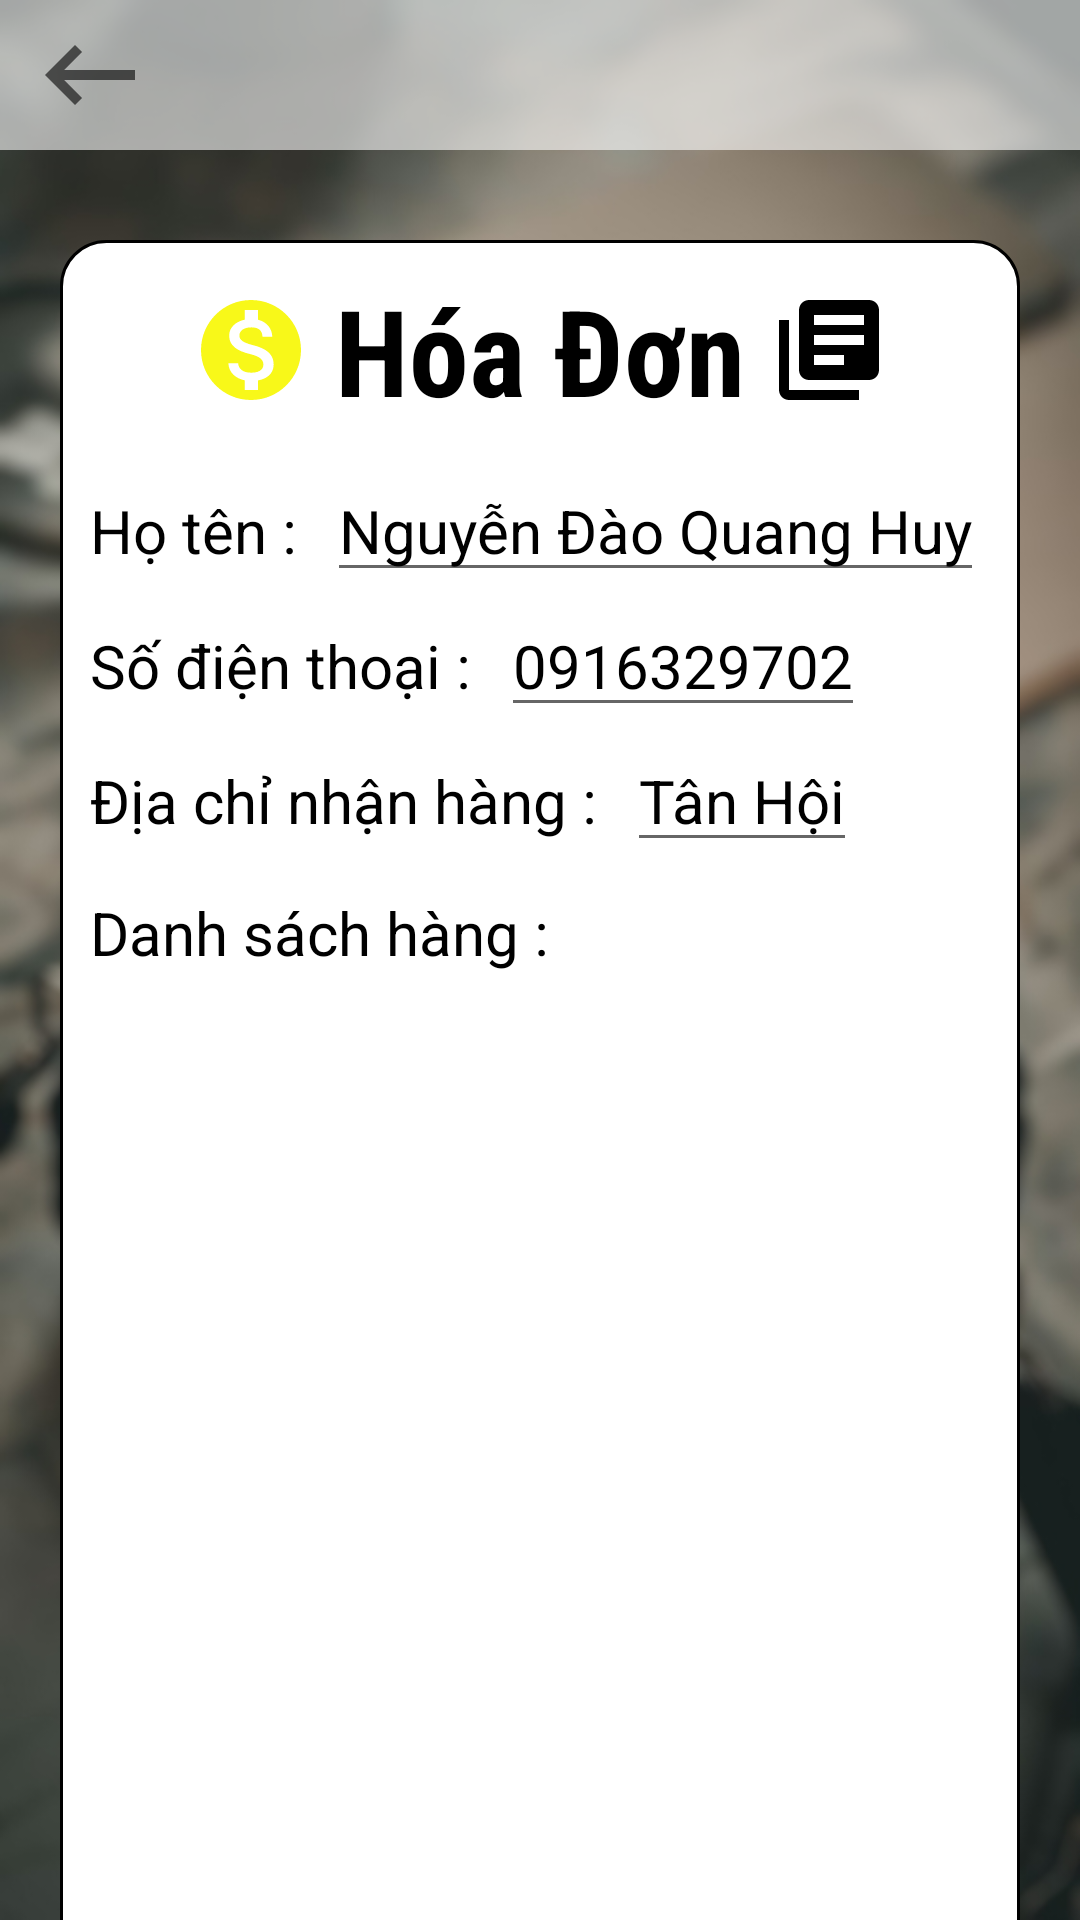

Produce the Android XML layout that renders to this screen, including the resource entries it uses.
<!-- AndroidManifest.xml: application theme Theme.Design.Light.NoActionBar -->
<!-- res/layout/activity_hoa_don.xml -->
<?xml version="1.0" encoding="utf-8"?>
<RelativeLayout xmlns:android="http://schemas.android.com/apk/res/android"
    xmlns:app="http://schemas.android.com/apk/res-auto"
    xmlns:tools="http://schemas.android.com/tools"
    android:layout_width="match_parent"
    android:layout_height="match_parent"
    tools:context=".activiti.VanDeVeLogIn.HoaDon">

    <LinearLayout
        android:layout_width="match_parent"
        android:layout_height="match_parent"
        android:orientation="vertical"
        android:background="@drawable/backmainblur">

    <RelativeLayout
        android:layout_width="match_parent"
        android:layout_height="50dp"
        android:background="#99FFFFFF"
        android:orientation="horizontal">
        <ImageButton
            android:id="@+id/btnBackHoaDon"
            android:layout_width="wrap_content"
            android:layout_height="wrap_content"
            android:src="@drawable/ic_back_24"
            android:background="@null"
            android:layout_centerVertical="true"
            android:layout_marginLeft="10dp"/>
    </RelativeLayout>

    <LinearLayout
        android:layout_width="match_parent"
        android:layout_height="750dp"
        android:background="@drawable/custom_hoadon"
        android:layout_marginLeft="20dp"
        android:layout_marginRight="20dp"
        android:layout_marginTop="30dp"
        android:orientation="vertical">
        <TextView
            android:layout_width="wrap_content"
            android:layout_height="wrap_content"
            android:text="Hóa Đơn"
            android:textColor="@color/black"
            android:textSize="40dp"
            android:textStyle="bold"
            android:fontFamily="sans-serif-condensed"
            android:layout_gravity="center"
            android:layout_marginTop="10dp"
            android:drawableRight="@drawable/ic_hoadon_24"
            android:drawableLeft="@drawable/ic_money_24"
            android:drawablePadding="8dp" />
        <LinearLayout
            android:layout_width="match_parent"
            android:layout_height="45dp"
            android:layout_marginLeft="10dp"
            android:layout_marginRight="10dp"
            android:layout_marginTop="10dp"
            android:orientation="horizontal">
              <TextView
                  android:layout_width="wrap_content"
                  android:layout_height="wrap_content"
                  android:text="Họ tên :"
                  android:textColor="@color/black"
                  android:textSize="20dp"/>
            <EditText
                android:id="@+id/tenHoaDon"
                android:layout_width="wrap_content"
                android:layout_height="wrap_content"
                android:text="Nguyễn Đào Quang Huy"
                android:textColor="@color/black"
                android:textSize="20dp"
                android:layout_marginLeft="10dp"/>

        </LinearLayout>
        <LinearLayout
            android:layout_width="match_parent"
            android:layout_height="45dp"
            android:layout_marginLeft="10dp"
            android:layout_marginRight="10dp"
            android:orientation="horizontal">
            <TextView
                android:layout_width="wrap_content"
                android:layout_height="wrap_content"
                android:text="Số điện thoại :"
                android:textColor="@color/black"
                android:textSize="20dp"/>
            <EditText
                android:id="@+id/dienThoaiHoaDon"
                android:layout_width="wrap_content"
                android:layout_height="wrap_content"
                android:text="0916329702"
                android:textColor="@color/black"
                android:textSize="20dp"
                android:layout_marginLeft="10dp"/>

        </LinearLayout>
        <LinearLayout
            android:layout_width="match_parent"
            android:layout_height="wrap_content"
            android:layout_marginLeft="10dp"
            android:layout_marginRight="10dp"
            android:orientation="horizontal">
            <TextView
                android:layout_width="wrap_content"
                android:layout_height="wrap_content"
                android:text="Địa chỉ nhận hàng :"
                android:textColor="@color/black"
                android:textSize="20dp"/>
            <EditText
                android:id="@+id/diaChiHoaDon"
                android:layout_width="wrap_content"
                android:layout_height="wrap_content"
                android:text="Tân Hội"
                android:textColor="@color/black"
                android:textSize="20dp"
                android:layout_marginLeft="10dp"/>

        </LinearLayout>
        <TextView
            android:layout_width="wrap_content"
            android:layout_height="wrap_content"
            android:text="Danh sách hàng :"
            android:textColor="@color/black"
            android:textSize="20dp"
            android:layout_marginLeft="10dp"
            android:layout_marginTop="10dp"/>

        <LinearLayout
            android:layout_width="match_parent"
            android:layout_height="match_parent"
            android:orientation="vertical">
            <ListView
                android:layout_margin="15dp"
                android:id="@+id/lvHoaDon"
                android:layout_width="match_parent"
                android:layout_height="320dp"/>
            <LinearLayout
                android:layout_width="match_parent"
                android:layout_height="wrap_content"
                android:orientation="horizontal"
                android:layout_marginTop="10dp">
                <TextView
                    android:layout_width="wrap_content"
                    android:layout_height="wrap_content"
                    android:text="Phương thức thanh toán :"
                    android:textSize="17dp"
                    android:textColor="@color/black"
                    android:layout_marginLeft="10dp"/>
                <Spinner
                    android:id="@+id/spinnerChonGiaoHang"
                    android:layout_width="match_parent"
                    android:layout_height="wrap_content"/>
            </LinearLayout>
            <TextView
                android:id="@+id/tongTienHoaDon"
                android:layout_width="wrap_content"
                android:layout_height="wrap_content"
                android:textColor="@color/color_selected_bottom_nav"
                android:textSize="25dp"
                android:text="Tổng : 20,000,000 đ"
                android:layout_gravity="end"
                android:layout_marginRight="25dp"
                android:layout_marginBottom="5dp"/>
            <Button
                android:id="@+id/btnXacNhanHoaDon"
                android:layout_width="100dp"
                android:layout_height="50dp"
                android:text="Xác nhận"
                android:textAllCaps="false"
                android:layout_gravity="end"
                android:layout_marginRight="20dp"/>

        </LinearLayout>
      </LinearLayout>
    </LinearLayout>
</RelativeLayout>
<!-- resources referenced by this layout -->
<resources>
  <color name="black">#FF000000</color>
  <color name="color_selected_bottom_nav">#D83131</color>
  <!-- drawable backmainblur: jpg bitmap (drawable, 122048 bytes) -->
  <!-- drawable custom_hoadon (drawable) -->
  <?xml version="1.0" encoding="utf-8"?>
  <shape xmlns:android="http://schemas.android.com/apk/res/android">
            <solid android:color="@color/white"/>
  
            <stroke android:color="@color/black"
                android:width="1dp"/>
      <corners android:radius="15dp"/>
  </shape>
  <!-- drawable ic_back_24 (drawable) -->
  <vector android:autoMirrored="true" android:height="40dp"
      android:tint="?attr/colorControlNormal" android:viewportHeight="24"
      android:viewportWidth="24" android:width="40dp" xmlns:android="http://schemas.android.com/apk/res/android">
      <path android:fillColor="@color/black" android:pathData="M21,11H6.83l3.58,-3.59L9,6l-6,6 6,6 1.41,-1.41L6.83,13H21z"/>
  </vector>
  <!-- drawable ic_hoadon_24 (drawable) -->
  <vector xmlns:android="http://schemas.android.com/apk/res/android"
      android:width="40dp"
      android:height="40dp"
      android:viewportWidth="24"
      android:viewportHeight="24"
      android:tint="@color/black"
      android:autoMirrored="true">
    <path
        android:fillColor="@color/black"
        android:pathData="M4,6L2,6v14c0,1.1 0.9,2 2,2h14v-2L4,20L4,6zM20,2L8,2c-1.1,0 -2,0.9 -2,2v12c0,1.1 0.9,2 2,2h12c1.1,0 2,-0.9 2,-2L22,4c0,-1.1 -0.9,-2 -2,-2zM19,11L9,11L9,9h10v2zM15,15L9,15v-2h6v2zM19,7L9,7L9,5h10v2z"/>
  </vector>
  <!-- drawable ic_money_24 (drawable) -->
  <vector android:autoMirrored="true" android:height="40dp"
      android:tint="#F8F819" android:viewportHeight="24"
      android:viewportWidth="24" android:width="40dp" xmlns:android="http://schemas.android.com/apk/res/android">
      <path android:fillColor="@android:color/white" android:pathData="M12,2C6.48,2 2,6.48 2,12s4.48,10 10,10 10,-4.48 10,-10S17.52,2 12,2zM13.41,18.09L13.41,20h-2.67v-1.93c-1.71,-0.36 -3.16,-1.46 -3.27,-3.4h1.96c0.1,1.05 0.82,1.87 2.65,1.87 1.96,0 2.4,-0.98 2.4,-1.59 0,-0.83 -0.44,-1.61 -2.67,-2.14 -2.48,-0.6 -4.18,-1.62 -4.18,-3.67 0,-1.72 1.39,-2.84 3.11,-3.21L10.74,4h2.67v1.95c1.86,0.45 2.79,1.86 2.85,3.39L14.3,9.34c-0.05,-1.11 -0.64,-1.87 -2.22,-1.87 -1.5,0 -2.4,0.68 -2.4,1.64 0,0.84 0.65,1.39 2.67,1.91s4.18,1.39 4.18,3.91c-0.01,1.83 -1.38,2.83 -3.12,3.16z"/>
  </vector>
  <color name="white">#FFFFFFFF</color>
</resources>
